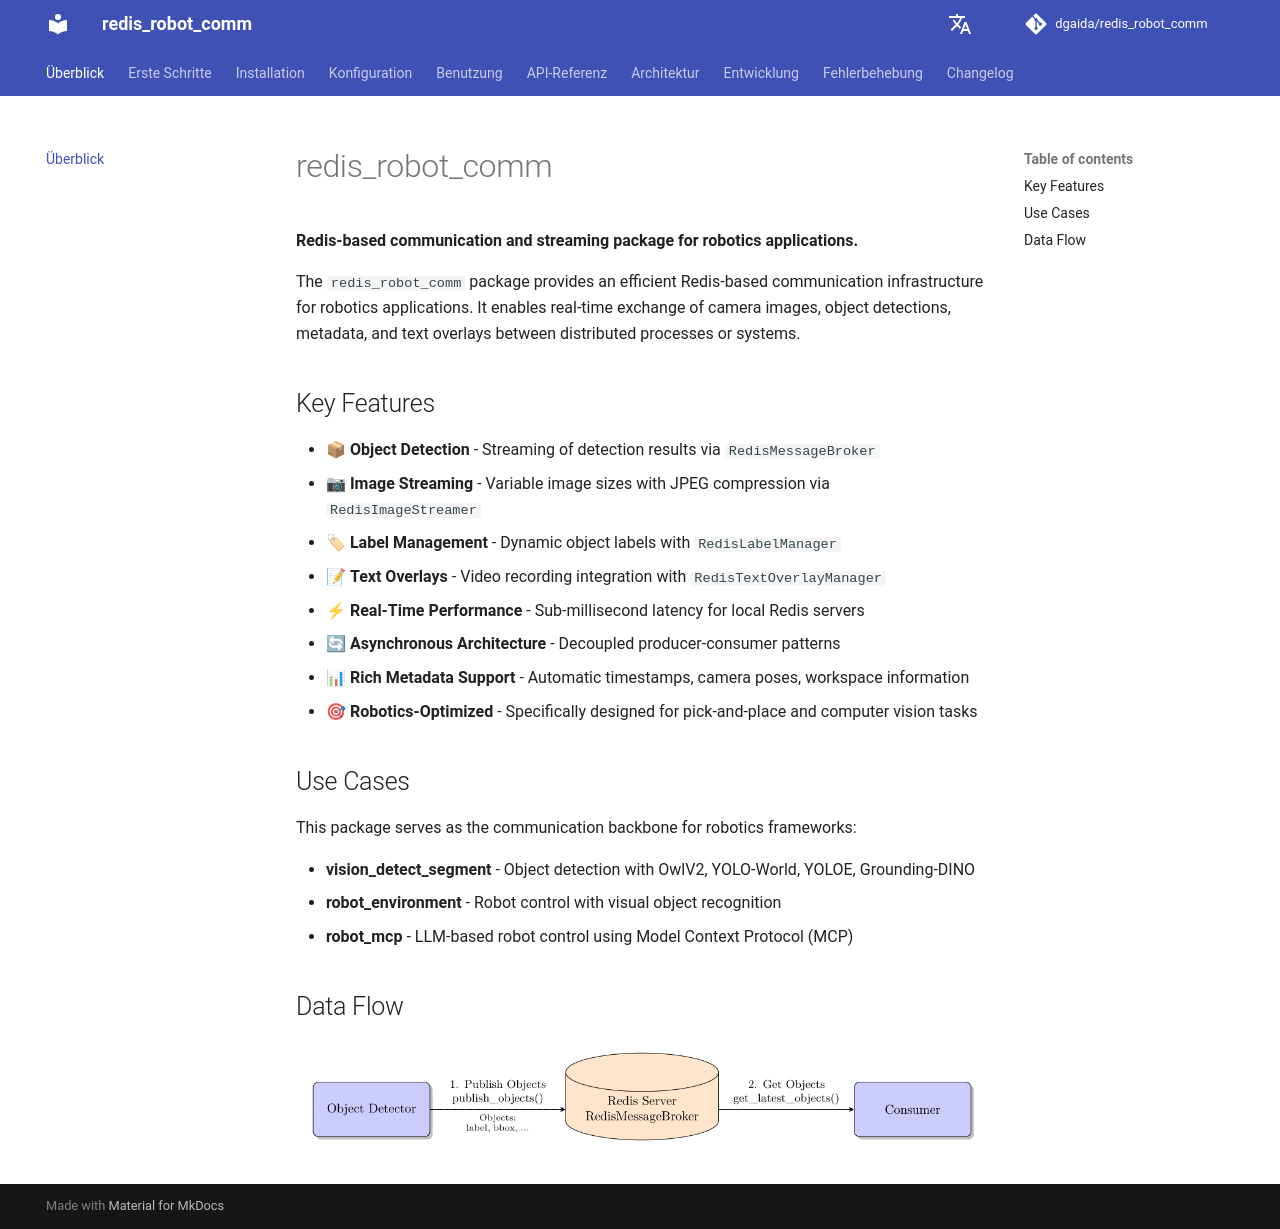

repository: dgaida/redis_robot_comm · page: dev/en/index.html · generator: mkdocs

# redis_robot_comm

**Redis-based communication and streaming package for robotics applications.**

The `redis_robot_comm` package provides an efficient Redis-based communication infrastructure for robotics applications. It enables real-time exchange of camera images, object detections, metadata, and text overlays between distributed processes or systems.

## Key Features

* 📦 **Object Detection** - Streaming of detection results via `RedisMessageBroker`
* 📷 **Image Streaming** - Variable image sizes with JPEG compression via `RedisImageStreamer`
* 🏷 **Label Management** - Dynamic object labels with `RedisLabelManager`
* 📝 **Text Overlays** - Video recording integration with `RedisTextOverlayManager`
* ⚡ **Real-Time Performance** - Sub-millisecond latency for local Redis servers
* 🔄 **Asynchronous Architecture** - Decoupled producer-consumer patterns
* 📊 **Rich Metadata Support** - Automatic timestamps, camera poses, workspace information
* 🎯 **Robotics-Optimized** - Specifically designed for pick-and-place and computer vision tasks

## Use Cases

This package serves as the communication backbone for robotics frameworks:

- **vision_detect_segment** - Object detection with OwlV2, YOLO-World, YOLOE, Grounding-DINO
- **robot_environment** - Robot control with visual object recognition
- **robot_mcp** - LLM-based robot control using Model Context Protocol (MCP)

## Data Flow

![Data Flow via Redis Streams](../assets/images/workflow_detector.png)
